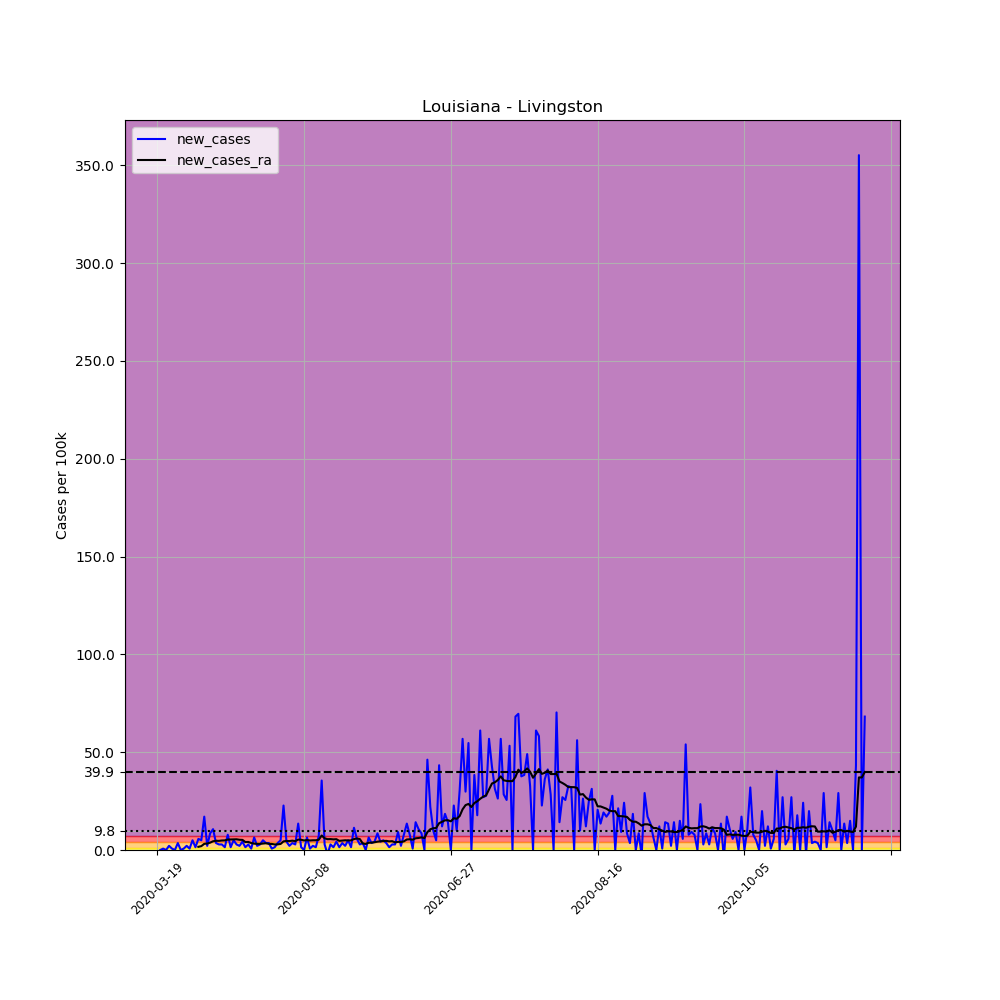

The table this chart was drawn from, first rows:
, date, county, state, fips, cases, deaths, COUNTY, STNAME, CTYNAME, POPESTIMATE2019, per_100k, new_cases, new_cases_ra
170098, 2020-03-19, Livingston, Louisiana, 22063, 1, 0, 63, Louisiana, Livingston, 140789, 0.7103, , 
170099, 2020-03-20, Livingston, Louisiana, 22063, 1, 0, 63, Louisiana, Livingston, 140789, 0.7103, 0.0, 
170100, 2020-03-21, Livingston, Louisiana, 22063, 2, 0, 63, Louisiana, Livingston, 140789, 1.421, 0.7103, 
170101, 2020-03-22, Livingston, Louisiana, 22063, 2, 0, 63, Louisiana, Livingston, 140789, 1.421, 0.0, 
170102, 2020-03-23, Livingston, Louisiana, 22063, 5, 0, 63, Louisiana, Livingston, 140789, 3.551, 2.131, 
170103, 2020-03-24, Livingston, Louisiana, 22063, 6, 0, 63, Louisiana, Livingston, 140789, 4.262, 0.7103, 
170104, 2020-03-25, Livingston, Louisiana, 22063, 6, 0, 63, Louisiana, Livingston, 140789, 4.262, 0.0, 
170105, 2020-03-26, Livingston, Louisiana, 22063, 11, 0, 63, Louisiana, Livingston, 140789, 7.813, 3.551, 
170106, 2020-03-27, Livingston, Louisiana, 22063, 11, 0, 63, Louisiana, Livingston, 140789, 7.813, 0.0, 
170107, 2020-03-28, Livingston, Louisiana, 22063, 12, 0, 63, Louisiana, Livingston, 140789, 8.523, 0.7103, 
170108, 2020-03-29, Livingston, Louisiana, 22063, 15, 0, 63, Louisiana, Livingston, 140789, 10.65, 2.131, 
170109, 2020-03-30, Livingston, Louisiana, 22063, 16, 0, 63, Louisiana, Livingston, 140789, 11.36, 0.7103, 
170110, 2020-03-31, Livingston, Louisiana, 22063, 23, 0, 63, Louisiana, Livingston, 140789, 16.34, 4.972, 
170111, 2020-04-01, Livingston, Louisiana, 22063, 25, 0, 63, Louisiana, Livingston, 140789, 17.76, 1.421, 
170112, 2020-04-02, Livingston, Louisiana, 22063, 33, 0, 63, Louisiana, Livingston, 140789, 23.44, 5.682, 1.624
170113, 2020-04-03, Livingston, Louisiana, 22063, 40, 1, 63, Louisiana, Livingston, 140789, 28.41, 4.972, 1.979
170114, 2020-04-04, Livingston, Louisiana, 22063, 64, 1, 63, Louisiana, Livingston, 140789, 45.46, 17.05, 3.146
170115, 2020-04-05, Livingston, Louisiana, 22063, 67, 1, 63, Louisiana, Livingston, 140789, 47.59, 2.131, 3.298
170116, 2020-04-06, Livingston, Louisiana, 22063, 79, 1, 63, Louisiana, Livingston, 140789, 56.11, 8.523, 3.754
170117, 2020-04-07, Livingston, Louisiana, 22063, 94, 1, 63, Louisiana, Livingston, 140789, 66.77, 10.65, 4.465
170118, 2020-04-08, Livingston, Louisiana, 22063, 99, 1, 63, Louisiana, Livingston, 140789, 70.32, 3.551, 4.718
170119, 2020-04-09, Livingston, Louisiana, 22063, 103, 1, 63, Louisiana, Livingston, 140789, 73.16, 2.841, 4.668
170120, 2020-04-10, Livingston, Louisiana, 22063, 107, 1, 63, Louisiana, Livingston, 140789, 76, 2.841, 4.871
170121, 2020-04-11, Livingston, Louisiana, 22063, 109, 1, 63, Louisiana, Livingston, 140789, 77.42, 1.421, 4.921
170122, 2020-04-12, Livingston, Louisiana, 22063, 120, 1, 63, Louisiana, Livingston, 140789, 85.23, 7.813, 5.327
170123, 2020-04-13, Livingston, Louisiana, 22063, 122, 3, 63, Louisiana, Livingston, 140789, 86.65, 1.421, 5.378
170124, 2020-04-14, Livingston, Louisiana, 22063, 129, 4, 63, Louisiana, Livingston, 140789, 91.63, 4.972, 5.378
170125, 2020-04-15, Livingston, Louisiana, 22063, 133, 5, 63, Louisiana, Livingston, 140789, 94.47, 2.841, 5.479
170126, 2020-04-16, Livingston, Louisiana, 22063, 136, 5, 63, Louisiana, Livingston, 140789, 96.6, 2.131, 5.226
170127, 2020-04-17, Livingston, Louisiana, 22063, 142, 7, 63, Louisiana, Livingston, 140789, 100.9, 4.262, 5.175
170128, 2020-04-18, Livingston, Louisiana, 22063, 144, 8, 63, Louisiana, Livingston, 140789, 102.3, 1.421, 4.059
170129, 2020-04-19, Livingston, Louisiana, 22063, 148, 8, 63, Louisiana, Livingston, 140789, 105.1, 2.841, 4.109
170130, 2020-04-20, Livingston, Louisiana, 22063, 149, 8, 63, Louisiana, Livingston, 140789, 105.8, 0.7103, 3.551
170131, 2020-04-21, Livingston, Louisiana, 22063, 158, 9, 63, Louisiana, Livingston, 140789, 112.2, 6.393, 3.247
170132, 2020-04-22, Livingston, Louisiana, 22063, 161, 10, 63, Louisiana, Livingston, 140789, 114.4, 2.131, 3.146
170133, 2020-04-23, Livingston, Louisiana, 22063, 165, 11, 63, Louisiana, Livingston, 140789, 117.2, 2.841, 3.146
170134, 2020-04-24, Livingston, Louisiana, 22063, 172, 11, 63, Louisiana, Livingston, 140789, 122.2, 4.972, 3.298
170135, 2020-04-25, Livingston, Louisiana, 22063, 177, 11, 63, Louisiana, Livingston, 140789, 125.7, 3.551, 3.45
170136, 2020-04-26, Livingston, Louisiana, 22063, 182, 11, 63, Louisiana, Livingston, 140789, 129.3, 3.551, 3.146
170137, 2020-04-27, Livingston, Louisiana, 22063, 183, 11, 63, Louisiana, Livingston, 140789, 130, 0.7103, 3.095
170138, 2020-04-28, Livingston, Louisiana, 22063, 185, 13, 63, Louisiana, Livingston, 140789, 131.4, 1.421, 2.841
170139, 2020-04-29, Livingston, Louisiana, 22063, 190, 14, 63, Louisiana, Livingston, 140789, 135, 3.551, 2.892
170140, 2020-04-30, Livingston, Louisiana, 22063, 197, 15, 63, Louisiana, Livingston, 140789, 139.9, 4.972, 3.095
170141, 2020-05-01, Livingston, Louisiana, 22063, 229, 15, 63, Louisiana, Livingston, 140789, 162.7, 22.73, 4.414
170142, 2020-05-02, Livingston, Louisiana, 22063, 235, 16, 63, Louisiana, Livingston, 140789, 166.9, 4.262, 4.617
170143, 2020-05-03, Livingston, Louisiana, 22063, 238, 16, 63, Louisiana, Livingston, 140789, 169, 2.131, 4.566
170144, 2020-05-04, Livingston, Louisiana, 22063, 243, 16, 63, Louisiana, Livingston, 140789, 172.6, 3.551, 4.769
170145, 2020-05-05, Livingston, Louisiana, 22063, 247, 18, 63, Louisiana, Livingston, 140789, 175.4, 2.841, 4.515
170146, 2020-05-06, Livingston, Louisiana, 22063, 266, 18, 63, Louisiana, Livingston, 140789, 188.9, 13.5, 5.327
170147, 2020-05-07, Livingston, Louisiana, 22063, 268, 19, 63, Louisiana, Livingston, 140789, 190.4, 1.421, 5.226
170148, 2020-05-08, Livingston, Louisiana, 22063, 268, 21, 63, Louisiana, Livingston, 140789, 190.4, 0.0, 4.871
170149, 2020-05-09, Livingston, Louisiana, 22063, 277, 22, 63, Louisiana, Livingston, 140789, 196.7, 6.393, 5.073
170150, 2020-05-10, Livingston, Louisiana, 22063, 278, 24, 63, Louisiana, Livingston, 140789, 197.5, 0.7103, 4.871
170151, 2020-05-11, Livingston, Louisiana, 22063, 281, 24, 63, Louisiana, Livingston, 140789, 199.6, 2.131, 4.972
170152, 2020-05-12, Livingston, Louisiana, 22063, 283, 24, 63, Louisiana, Livingston, 140789, 201, 1.421, 4.972
170153, 2020-05-13, Livingston, Louisiana, 22063, 293, 23, 63, Louisiana, Livingston, 140789, 208.1, 7.103, 5.226
170154, 2020-05-14, Livingston, Louisiana, 22063, 343, 23, 63, Louisiana, Livingston, 140789, 243.6, 35.51, 7.407
170155, 2020-05-15, Livingston, Louisiana, 22063, 347, 23, 63, Louisiana, Livingston, 140789, 246.5, 2.841, 5.987
170156, 2020-05-16, Livingston, Louisiana, 22063, 344, 24, 63, Louisiana, Livingston, 140789, 244.3, -2.131, 5.53
170157, 2020-05-17, Livingston, Louisiana, 22063, 348, 25, 63, Louisiana, Livingston, 140789, 247.2, 2.841, 5.581
... 182 more rows
